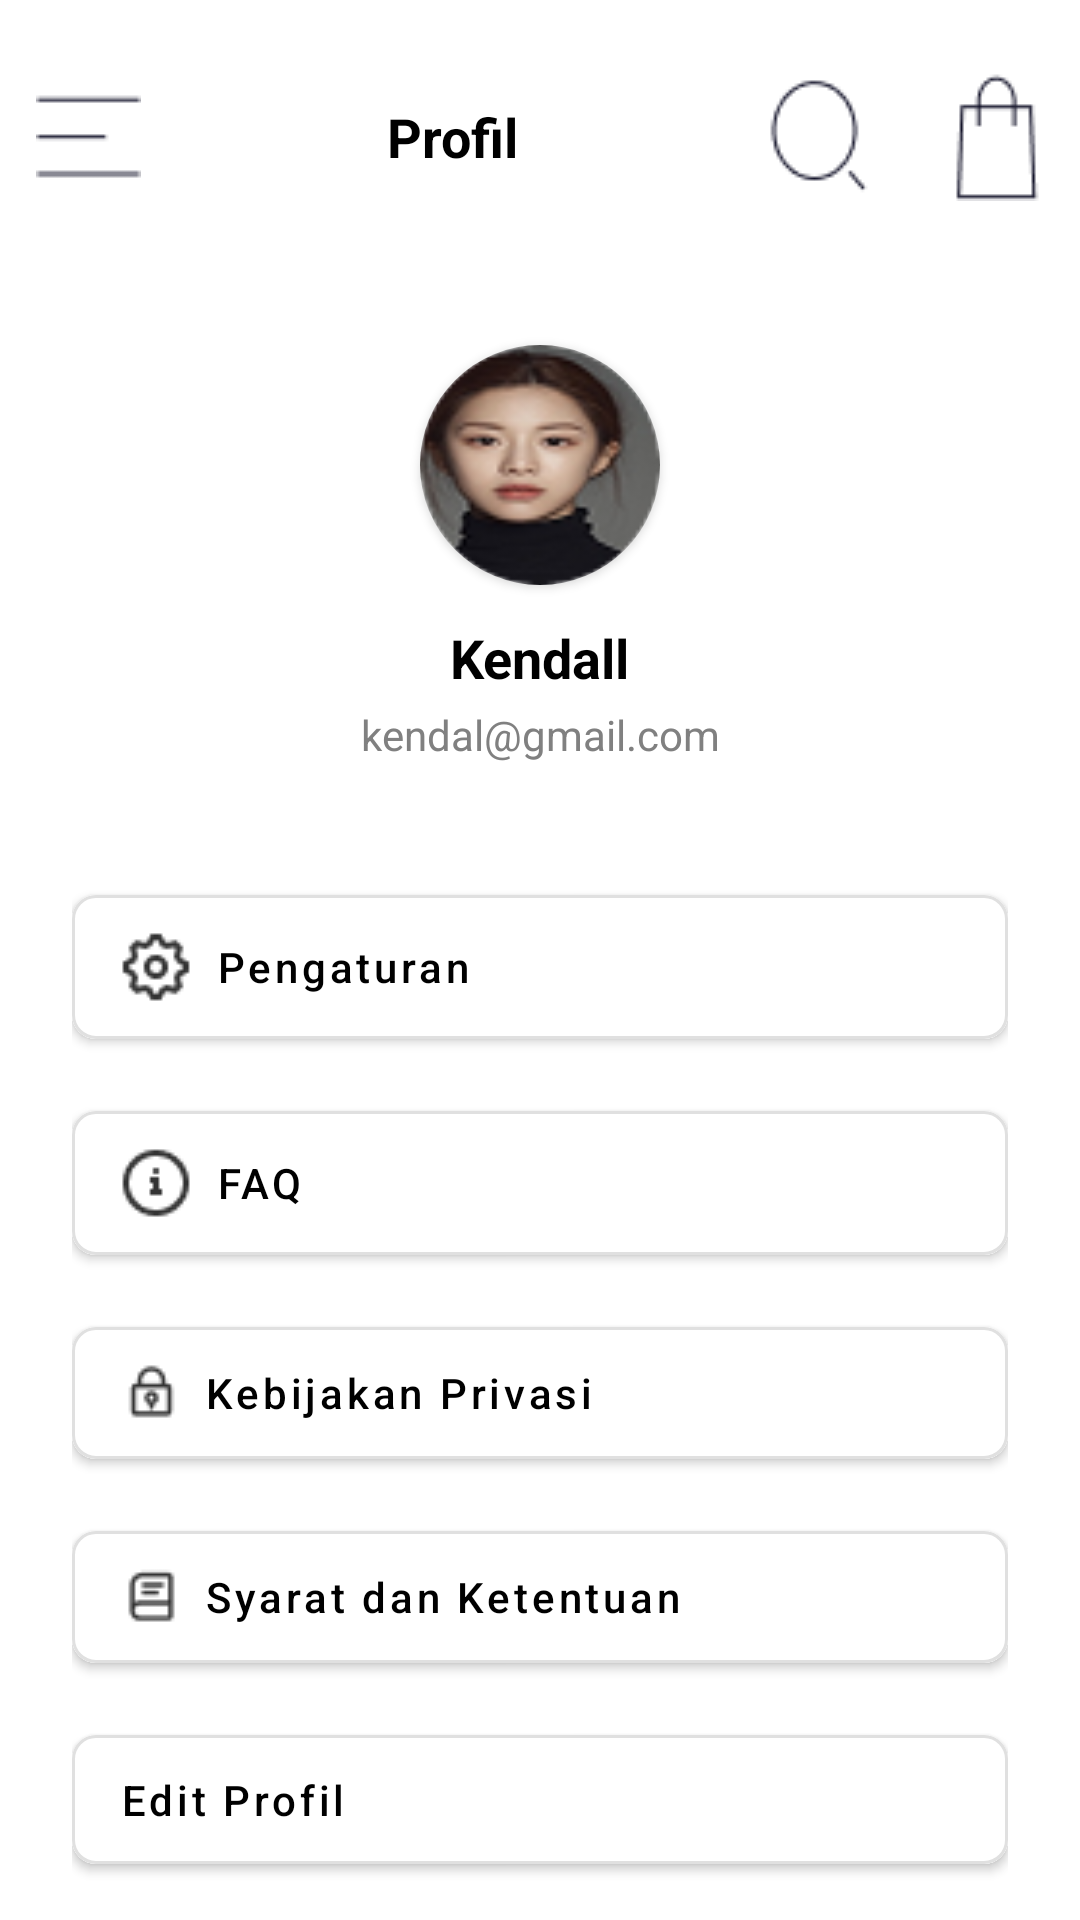

This screen was rendered from an Android layout file. Write that file and the resources it references.
<!-- AndroidManifest.xml: application theme Theme.ReFab -->
<!-- res/layout/profile.xml -->
<?xml version="1.0" encoding="utf-8"?>
<androidx.constraintlayout.widget.ConstraintLayout xmlns:android="http://schemas.android.com/apk/res/android"
    xmlns:app="http://schemas.android.com/apk/res-auto"
    xmlns:tools="http://schemas.android.com/tools"
    android:layout_width="match_parent"
    android:layout_height="match_parent"
    android:background="@android:color/white"
    tools:context=".ProfileActivity">

    
    <androidx.constraintlayout.widget.ConstraintLayout
        android:id="@+id/topBar"
        android:layout_width="match_parent"
        android:layout_height="wrap_content"
        android:paddingVertical="12dp"
        app:layout_constraintTop_toTopOf="parent">

        <ImageButton
            android:id="@+id/btnMenu"
            android:layout_width="wrap_content"
            android:layout_height="wrap_content"
            android:background="?attr/selectableItemBackgroundBorderless"
            android:contentDescription="Menu"
            android:padding="12dp"
            android:src="@drawable/ic_menu"
            app:layout_constraintBottom_toBottomOf="parent"
            app:layout_constraintStart_toStartOf="parent"
            app:layout_constraintTop_toTopOf="parent" />

        <TextView
            android:id="@+id/tvTitle"
            android:layout_width="wrap_content"
            android:layout_height="wrap_content"
            android:text="Profil"
            android:textColor="@android:color/black"
            android:textSize="18sp"
            android:textStyle="bold"
            app:layout_constraintBottom_toBottomOf="parent"
            app:layout_constraintEnd_toStartOf="@+id/btnSearch"
            app:layout_constraintStart_toEndOf="@+id/btnMenu"
            app:layout_constraintTop_toTopOf="parent" />

        <ImageButton
            android:id="@+id/btnSearch"
            android:layout_width="wrap_content"
            android:layout_height="wrap_content"
            android:background="?attr/selectableItemBackgroundBorderless"
            android:contentDescription="Search"
            android:padding="12dp"
            android:src="@drawable/ic_search"
            app:layout_constraintBottom_toBottomOf="parent"
            app:layout_constraintEnd_toStartOf="@+id/btnCart"
            app:layout_constraintTop_toTopOf="parent" />

        <ImageButton
            android:id="@+id/btnCart"
            android:layout_width="wrap_content"
            android:layout_height="wrap_content"
            android:background="?attr/selectableItemBackgroundBorderless"
            android:contentDescription="Cart"
            android:padding="12dp"
            android:src="@drawable/ic_cart"
            app:layout_constraintBottom_toBottomOf="parent"
            app:layout_constraintEnd_toEndOf="parent"
            app:layout_constraintTop_toTopOf="parent" />
    </androidx.constraintlayout.widget.ConstraintLayout>

    
    <androidx.cardview.widget.CardView
        android:id="@+id/profileImage"
        android:layout_width="80dp"
        android:layout_height="80dp"
        android:layout_marginTop="24dp"
        app:cardCornerRadius="40dp"
        app:layout_constraintEnd_toEndOf="parent"
        app:layout_constraintStart_toStartOf="parent"
        app:layout_constraintTop_toBottomOf="@id/topBar">

        <ImageView
            android:layout_width="match_parent"
            android:layout_height="match_parent"
            android:scaleType="centerCrop"
            android:src="@drawable/user_profile" />
    </androidx.cardview.widget.CardView>

    <TextView
        android:id="@+id/tvUsername"
        android:layout_width="wrap_content"
        android:layout_height="wrap_content"
        android:layout_marginTop="12dp"
        android:text="Kendall"
        android:textColor="@android:color/black"
        android:textSize="18sp"
        android:textStyle="bold"
        app:layout_constraintEnd_toEndOf="parent"
        app:layout_constraintStart_toStartOf="parent"
        app:layout_constraintTop_toBottomOf="@+id/profileImage" />

    <TextView
        android:id="@+id/tvEmail"
        android:layout_width="wrap_content"
        android:layout_height="wrap_content"
        android:layout_marginTop="4dp"
        android:text="kendal@gmail.com"
        android:textColor="#808080"
        android:textSize="14sp"
        app:layout_constraintEnd_toEndOf="parent"
        app:layout_constraintStart_toStartOf="parent"
        app:layout_constraintTop_toBottomOf="@+id/tvUsername" />

    
    <LinearLayout
        android:layout_width="match_parent"
        android:layout_height="wrap_content"
        android:layout_marginHorizontal="24dp"
        android:layout_marginTop="32dp"
        android:orientation="vertical"
        android:gravity="center"
        app:layout_constraintTop_toBottomOf="@+id/tvEmail">

        
        <com.google.android.material.button.MaterialButton
            android:id="@+id/btnSettings"
            android:layout_width="match_parent"
            android:layout_height="wrap_content"
            android:layout_marginVertical="6dp"
            android:backgroundTint="@android:color/white"
            android:paddingVertical="12dp"
            android:text="Pengaturan"
            android:textAlignment="textStart"
            android:textAllCaps="false"
            android:textColor="@android:color/black"
            app:cornerRadius="8dp"
            app:icon="@drawable/ic_settings"
            app:iconGravity="start"
            app:iconTint="#333333"
            app:strokeColor="#E0E0E0"
            app:strokeWidth="1dp" />

        
        <com.google.android.material.button.MaterialButton
            android:id="@+id/btnFAQ"
            android:layout_width="match_parent"
            android:layout_height="wrap_content"
            android:layout_marginVertical="6dp"
            android:backgroundTint="@android:color/white"
            android:paddingVertical="12dp"
            android:text="FAQ"
            android:textAlignment="textStart"
            android:textAllCaps="false"
            android:textColor="@android:color/black"
            app:cornerRadius="8dp"
            app:icon="@drawable/ic_faq"
            app:iconGravity="start"
            app:iconTint="#333333"
            app:strokeColor="#E0E0E0"
            app:strokeWidth="1dp" />

        
        <com.google.android.material.button.MaterialButton
            android:id="@+id/btnPrivacy"
            android:layout_width="match_parent"
            android:layout_height="wrap_content"
            android:layout_marginVertical="6dp"
            android:backgroundTint="@android:color/white"
            android:paddingVertical="12dp"
            android:text="Kebijakan Privasi"
            android:textAlignment="textStart"
            android:textAllCaps="false"
            android:textColor="@android:color/black"
            app:cornerRadius="8dp"
            app:icon="@drawable/ic_loc"
            app:iconGravity="start"
            app:iconTint="#333333"
            app:strokeColor="#E0E0E0"
            app:strokeWidth="1dp" />

        
        <com.google.android.material.button.MaterialButton
            android:id="@+id/btnTerms"
            android:layout_width="match_parent"
            android:layout_height="wrap_content"
            android:layout_marginVertical="6dp"
            android:backgroundTint="@android:color/white"
            android:paddingVertical="12dp"
            android:text="Syarat dan Ketentuan"
            android:textAlignment="textStart"
            android:textAllCaps="false"
            android:textColor="@android:color/black"
            app:cornerRadius="8dp"
            app:icon="@drawable/ic_book"
            app:iconGravity="start"
            app:iconTint="#333333"
            app:strokeColor="#E0E0E0"
            app:strokeWidth="1dp" />

        
        <com.google.android.material.button.MaterialButton
            android:id="@+id/btnEditProfile"
            android:layout_width="match_parent"
            android:layout_height="wrap_content"
            android:layout_marginVertical="6dp"
            android:backgroundTint="@android:color/white"
            android:paddingVertical="12dp"
            android:text="Edit Profil"
            android:textAlignment="textStart"
            android:textAllCaps="false"
            android:textColor="@android:color/black"
            app:cornerRadius="8dp"
            app:icon="@drawable/ic_edit"
            app:iconGravity="start"
            app:iconTint="#333333"
            app:strokeColor="#E0E0E0"
            app:strokeWidth="1dp" />

        
        <com.google.android.material.button.MaterialButton
            android:id="@+id/btnLogout"
            android:layout_width="match_parent"
            android:layout_height="wrap_content"
            android:layout_marginVertical="6dp"
            android:backgroundTint="@android:color/white"
            android:paddingVertical="12dp"
            android:text="Keluar"
            android:textAlignment="center"
            android:textAllCaps="false"
            android:textColor="#FF0000"
            app:cornerRadius="8dp"
            app:icon="@drawable/ic_logout"
            app:iconGravity="textStart"
            app:iconTint="#FF0000"
            app:strokeColor="#E0E0E0"
            app:strokeWidth="1dp" />
    </LinearLayout>
</androidx.constraintlayout.widget.ConstraintLayout>
<!-- resources referenced by this layout -->
<resources>
  <!-- drawable ic_book: png bitmap (drawable, 338 bytes) -->
  <!-- drawable ic_cart: png bitmap (drawable, 726 bytes) -->
  <!-- drawable ic_faq: png bitmap (drawable, 702 bytes) -->
  <!-- drawable ic_loc: png bitmap (drawable, 353 bytes) -->
  <!-- drawable ic_logout: png bitmap (drawable, 381 bytes) -->
  <!-- drawable ic_menu: png bitmap (drawable, 230 bytes) -->
  <!-- drawable ic_search: png bitmap (drawable, 876 bytes) -->
  <!-- drawable ic_settings: png bitmap (drawable, 865 bytes) -->
  <!-- drawable user_profile: png bitmap (drawable, 7740 bytes) -->
  <style name="Theme.ReFab" parent="Theme.MaterialComponents.DayNight.DarkActionBar">
          <item name="colorPrimary">@color/purple_500</item>
          <item name="colorPrimaryVariant">@color/purple_700</item>
          <item name="colorOnPrimary">@color/white</item>
          <item name="colorSecondary">@color/teal_200</item>
          <item name="colorOnSecondary">@color/black</item>
          <item name="android:statusBarColor" tools:targetApi="l">@android:color/transparent</item>
      </style>
  <color name="purple_500">#FF6200EE</color>
  <color name="purple_700">#FF3700B3</color>
  <color name="white">#FFFFFFFF</color>
  <color name="teal_200">#FF03DAC5</color>
  <color name="black">#FF000000</color>
</resources>
